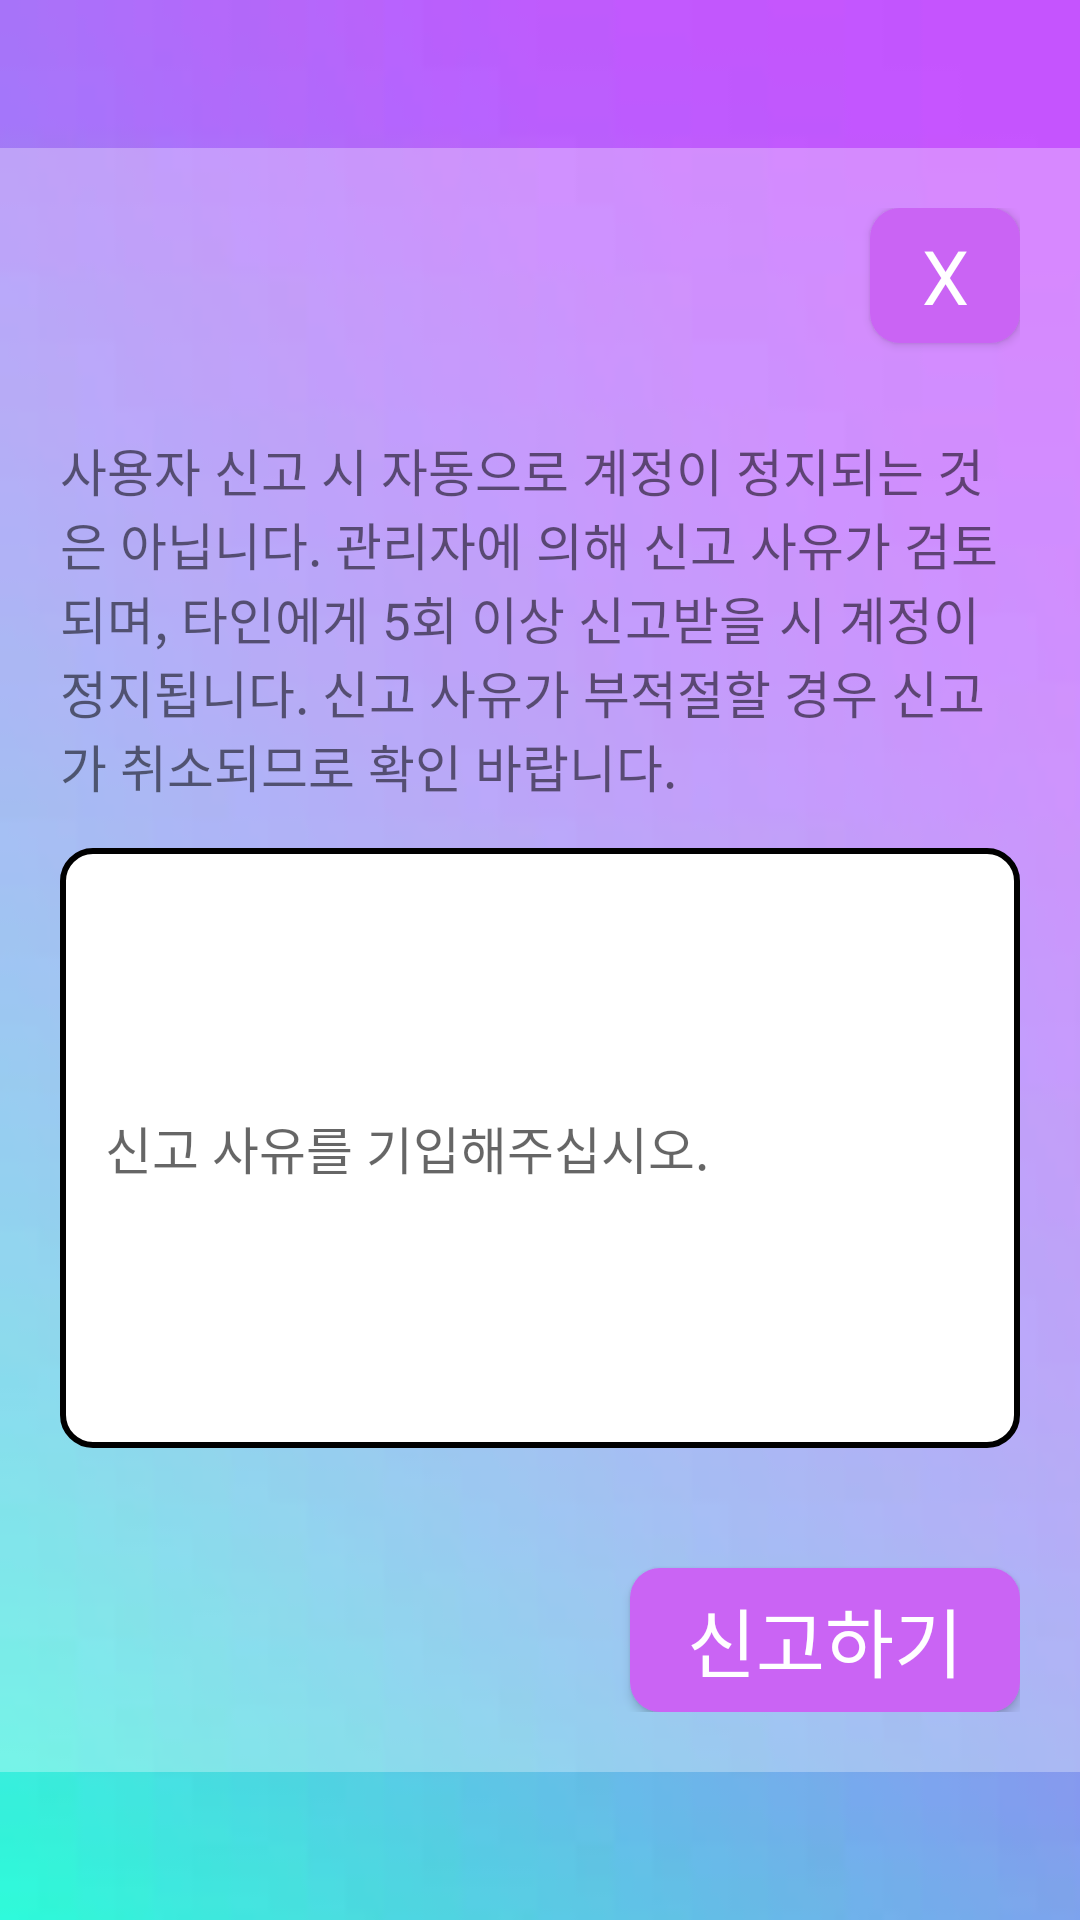

The Android layout XML behind this screen, and the referenced resources:
<!-- AndroidManifest.xml: application theme Theme.AppCompat.DayNight.DarkActionBar -->
<!-- res/layout/report.xml -->
<?xml version="1.0" encoding="utf-8"?>
<LinearLayout xmlns:android="http://schemas.android.com/apk/res/android"
    xmlns:app="http://schemas.android.com/apk/res-auto"
    xmlns:tools="http://schemas.android.com/tools"
    android:layout_width="match_parent"
    android:layout_height="match_parent"
    android:orientation="vertical"
    tools:context=".WithdrawalActivity"
    android:background="@drawable/startbg"
    android:gravity="center">

    <LinearLayout
        android:layout_width="360dp"
        android:layout_height="wrap_content"
        android:background="#4Dffffff"
        android:orientation="vertical"
        android:padding="20dp"
        android:gravity="center">
        <Button
            android:id="@+id/report_cancelBtn"
            android:layout_width="50dp"
            android:layout_height="45dp"
            android:text="x"
            android:textSize="25dp"
            android:fontFamily="@font/elicedigitalnaeumbold"
            android:background="@drawable/interest_nextbtn"
            android:textColor="@color/white"
            android:layout_gravity="right"/>
        <TextView
            android:layout_width="match_parent"
            android:layout_height="wrap_content"
            android:text="사용자 신고 시 자동으로 계정이 정지되는 것은 아닙니다. 관리자에 의해 신고 사유가 검토되며, 타인에게 5회 이상 신고받을 시 계정이 정지됩니다. 신고 사유가 부적절할 경우 신고가 취소되므로 확인 바랍니다."
            android:textSize="17dp"
            android:fontFamily="@font/elicedigitalbaeumregular"
            android:paddingTop="30dp"
            android:paddingBottom="15dp"/>
        <EditText
            android:id="@+id/report_reportReason"
            android:layout_width="match_parent"
            android:layout_height="200dp"
            android:hint="신고 사유를 기입해주십시오."
            android:padding="15dp"
            android:background="@drawable/edge"
            android:textSize="17dp"
            android:fontFamily="@font/elicedigitalbaeumregular"
            android:layout_marginBottom="40dp"/>
        <Button
            android:id="@+id/report_reportBtn"
            android:layout_width="130dp"
            android:layout_height="wrap_content"
            android:text="신고하기"
            android:textSize="25dp"
            android:fontFamily="@font/elicedigitalnaeumbold"
            android:background="@drawable/interest_nextbtn"
            android:textColor="@color/white"
            android:layout_gravity="right"/>
    </LinearLayout>
</LinearLayout>
<!-- resources referenced by this layout -->
<resources>
  <!-- drawable edge (drawable) -->
  <?xml version="1.0" encoding="utf-8"?>
  <shape xmlns:android="http://schemas.android.com/apk/res/android">
      <solid android:color="#ffffff" />
      <corners
          android:bottomLeftRadius="10dp"
          android:topLeftRadius="10dp"
          android:topRightRadius="10dp"
          android:bottomRightRadius="10dp"/>
      <stroke
          android:width="2dp"
          android:color="#000000" />
  </shape>
  <!-- drawable interest_nextbtn (drawable) -->
  <?xml version="1.0" encoding="utf-8"?>
  <shape xmlns:android="http://schemas.android.com/apk/res/android">
      <solid android:color="#ca64f4" />
      <corners
          android:bottomLeftRadius="10dp"
          android:topLeftRadius="10dp"
          android:topRightRadius="10dp"
          android:bottomRightRadius="10dp"/>
  </shape>
  <!-- drawable startbg: jpg bitmap (drawable, 1290 bytes) -->
  <!-- not gathered from this repository: default colours our renderer supplied (Android Studio template values) -->
  <color name="white">#FFFFFFFF</color>
</resources>
